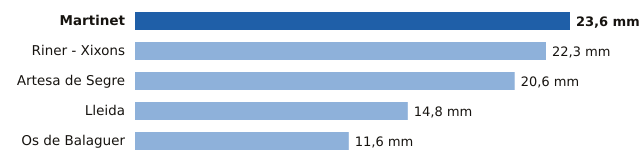

The file beside this chart, header and first rows:
estacion, provincia, mm
Martinet, Lleida, 23.6
Riner - Xixons, Lleida, 22.3
Artesa de Segre, Lleida, 20.6
Lleida, Lleida, 14.8
Os de Balaguer, Lleida, 11.6
